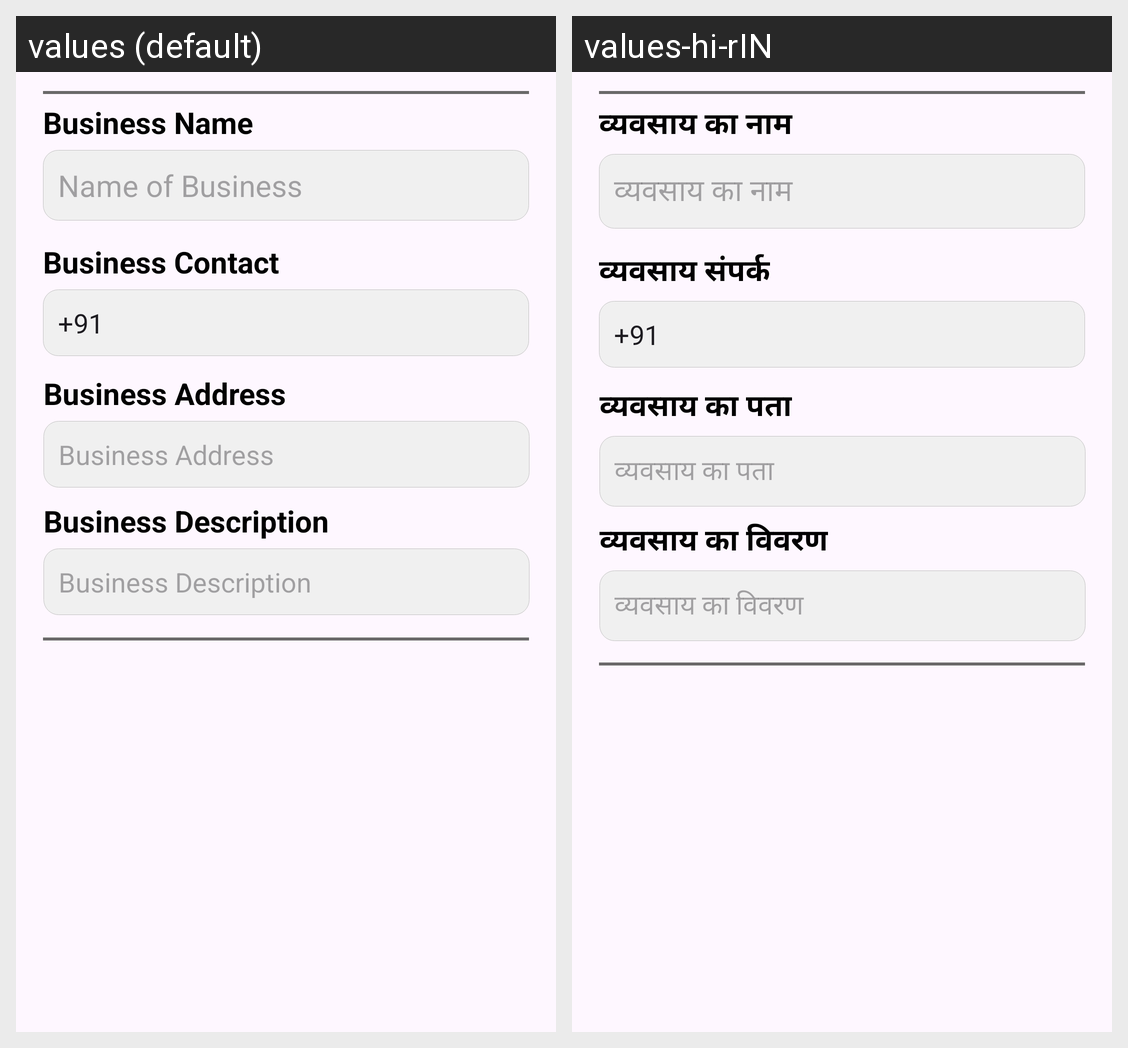

For this localized Android screen grid, give each drawn string resource with its value in every locale shown.
Android screen res/layout/family_business_include.xml rendered under 2 locales, left to right: values (default), values-hi-rIN. Device: Nexus 5 (rendered at 1080×1920; each locale shown at half size, 540×960, under a caption strip naming it); theme Theme.CommunityApp.
Strings drawn on this screen, with the default value and each locale's value (text and hints the layout hard-codes, and strings that could not be matched under every locale, appear in the picture but are not listed):

business_name
  values: Business Name
  values-hi-rIN: व्यवसाय का नाम

name_of_business
  values: Name of Business
  values-hi-rIN: व्यवसाय का नाम

business_contact
  values: Business Contact
  values-hi-rIN: व्यवसाय संपर्क

business_address
  values: Business Address
  values-hi-rIN: व्यवसाय का पता

business_description
  values: Business Description
  values-hi-rIN: व्यवसाय का विवरण
